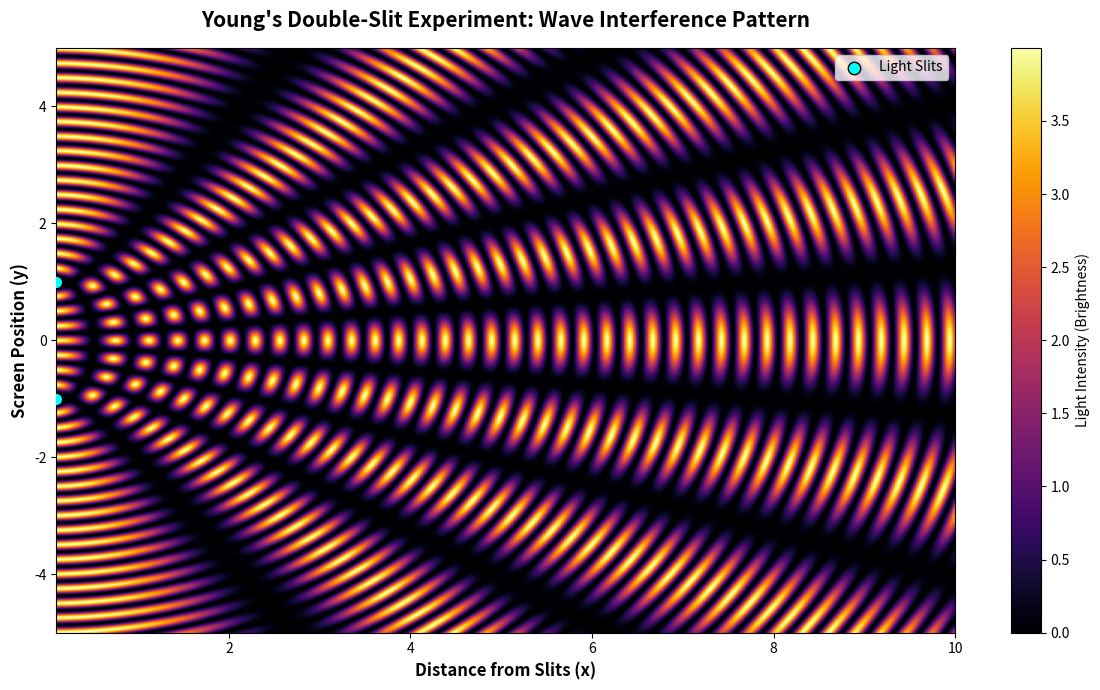

Write Python code to recreate this figure.
import numpy as np
import matplotlib.pyplot as plt

wavelength = 0.5             
k = 2 * np.pi / wavelength 
d = 2.0                      

x = np.linspace(0.1, 10, 600)
y = np.linspace(-5, 5, 600)
X, Y = np.meshgrid(x, y)

r1 = np.sqrt(X**2 + (Y - d/2)**2)
r2 = np.sqrt(X**2 + (Y + d/2)**2)

wave1 = np.cos(k * r1)
wave2 = np.cos(k * r2)

intensity = (wave1 + wave2)**2

plt.figure(figsize=(12, 7))

plt.imshow(intensity, extent=[0.1, 10, -5, 5], cmap='inferno', origin='lower', aspect='auto')

plt.title("Young's Double-Slit Experiment: Wave Interference Pattern", fontsize=15, fontweight='bold', pad=15)
plt.xlabel("Distance from Slits (x)", fontsize=12, fontweight='bold')
plt.ylabel("Screen Position (y)", fontsize=12, fontweight='bold')
plt.colorbar(label="Light Intensity (Brightness)")

plt.scatter([0.1, 0.1], [d/2, -d/2], color='cyan', s=80, label='Light Slits', edgecolors='black', zorder=5)
plt.legend(loc='upper right')

plt.tight_layout()
plt.savefig('young_double_slit_interference.png', dpi=300)
plt.show()
